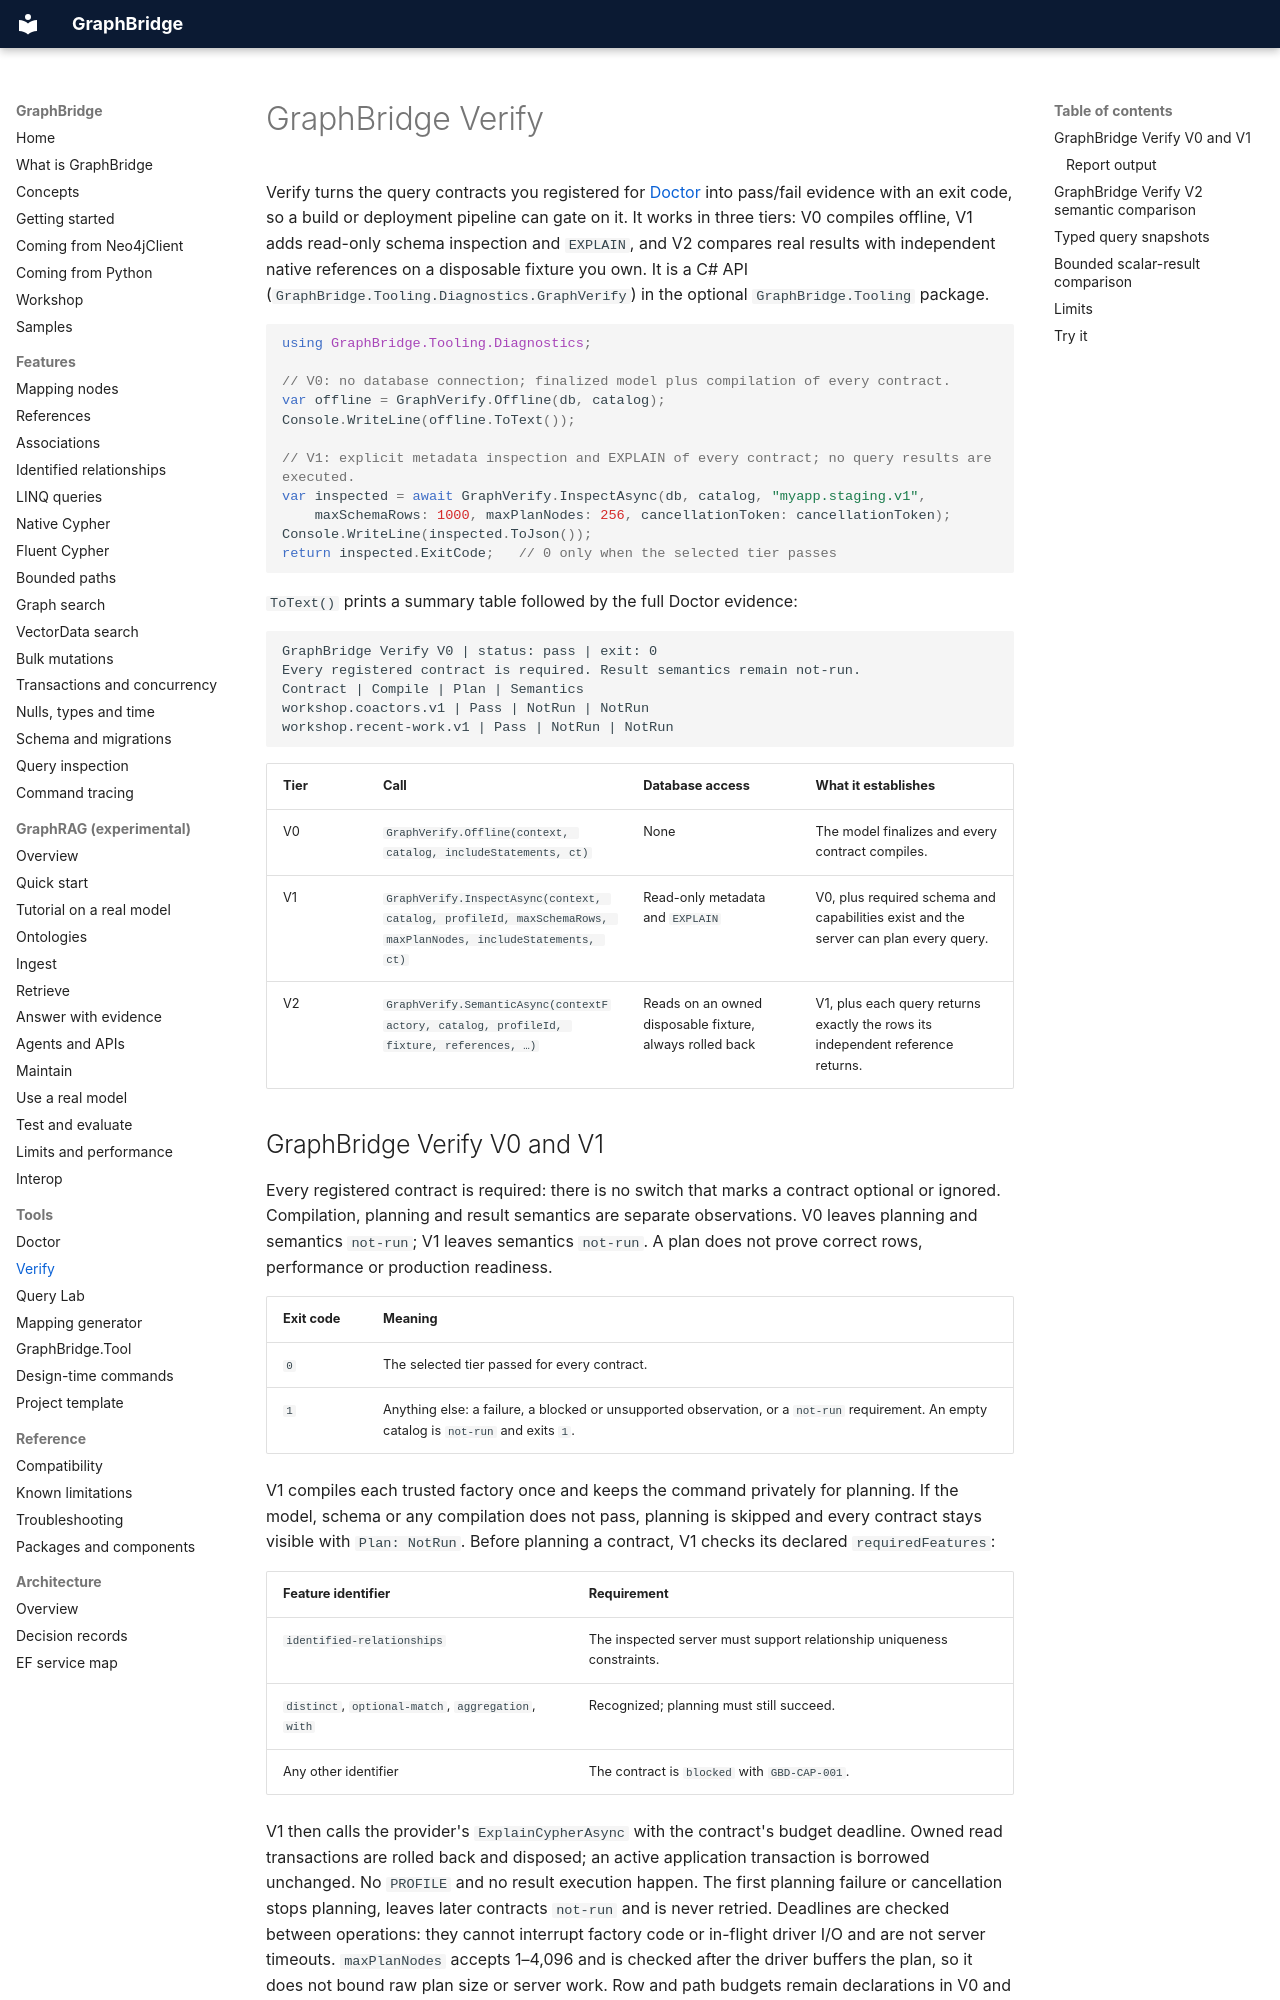

repository: joslat/GraphBridge.EFCore · page: tools/VERIFY.html · generator: mkdocs

# GraphBridge Verify

Verify turns the query contracts you registered for [Doctor](DOCTOR.md) into pass/fail evidence with an exit code, so a build or deployment pipeline can gate on it. It works in three tiers: V0 compiles offline, V1 adds read-only schema inspection and `EXPLAIN`, and V2 compares real results with independent native references on a disposable fixture you own. It is a C# API (`GraphBridge.Tooling.Diagnostics.GraphVerify`) in the optional `GraphBridge.Tooling` package.

```csharp
using GraphBridge.Tooling.Diagnostics;

// V0: no database connection; finalized model plus compilation of every contract.
var offline = GraphVerify.Offline(db, catalog);
Console.WriteLine(offline.ToText());

// V1: explicit metadata inspection and EXPLAIN of every contract; no query results are executed.
var inspected = await GraphVerify.InspectAsync(db, catalog, "myapp.staging.v1",
    maxSchemaRows: 1000, maxPlanNodes: 256, cancellationToken: cancellationToken);
Console.WriteLine(inspected.ToJson());
return inspected.ExitCode;   // 0 only when the selected tier passes
```

`ToText()` prints a summary table followed by the full Doctor evidence:

```text
GraphBridge Verify V0 | status: pass | exit: 0
Every registered contract is required. Result semantics remain not-run.
Contract | Compile | Plan | Semantics
workshop.coactors.v1 | Pass | NotRun | NotRun
workshop.recent-work.v1 | Pass | NotRun | NotRun
```

| Tier | Call | Database access | What it establishes |
|---|---|---|---|
| V0 | `GraphVerify.Offline(context, catalog, includeStatements, ct)` | None | The model finalizes and every contract compiles. |
| V1 | `GraphVerify.InspectAsync(context, catalog, profileId, maxSchemaRows, maxPlanNodes, includeStatements, ct)` | Read-only metadata and `EXPLAIN` | V0, plus required schema and capabilities exist and the server can plan every query. |
| V2 | `GraphVerify.SemanticAsync(contextFactory, catalog, profileId, fixture, references, …)` | Reads on an owned disposable fixture, always rolled back | V1, plus each query returns exactly the rows its independent reference returns. |

## GraphBridge Verify V0 and V1

Every registered contract is required: there is no switch that marks a contract optional or ignored. Compilation, planning and result semantics are separate observations. V0 leaves planning and semantics `not-run`; V1 leaves semantics `not-run`. A plan does not prove correct rows, performance or production readiness.

| Exit code | Meaning |
|---|---|
| `0` | The selected tier passed for every contract. |
| `1` | Anything else: a failure, a blocked or unsupported observation, or a `not-run` requirement. An empty catalog is `not-run` and exits `1`. |

V1 compiles each trusted factory once and keeps the command privately for planning. If the model, schema or any compilation does not pass, planning is skipped and every contract stays visible with `Plan: NotRun`. Before planning a contract, V1 checks its declared `requiredFeatures`:

| Feature identifier | Requirement |
|---|---|
| `identified-relationships` | The inspected server must support relationship uniqueness constraints. |
| `distinct`, `optional-match`, `aggregation`, `with` | Recognized; planning must still succeed. |
| Any other identifier | The contract is `blocked` with `GBD-CAP-001`. |

V1 then calls the provider's `ExplainCypherAsync` with the contract's budget deadline. Owned read transactions are rolled back and disposed; an active application transaction is borrowed unchanged. No `PROFILE` and no result execution happen. The first planning failure or cancellation stops planning, leaves later contracts `not-run` and is never retried. Deadlines are checked between operations: they cannot interrupt factory code or in-flight driver I/O and are not server timeouts. `maxPlanNodes` accepts 1–4,096 and is checked after the driver buffers the plan, so it does not bound raw plan size or server work. Row and path budgets remain declarations in V0 and V1.

Plan evidence is a bounded preorder operator tree plus statement and shape fingerprints. Arguments, identifiers, parameter values and timings are omitted. Known operator names lose their database suffixes; unknown names become `redacted-operator`. The shape fingerprint identifies only this redacted shape, so different full plans can share it; it is not a speed comparison.
